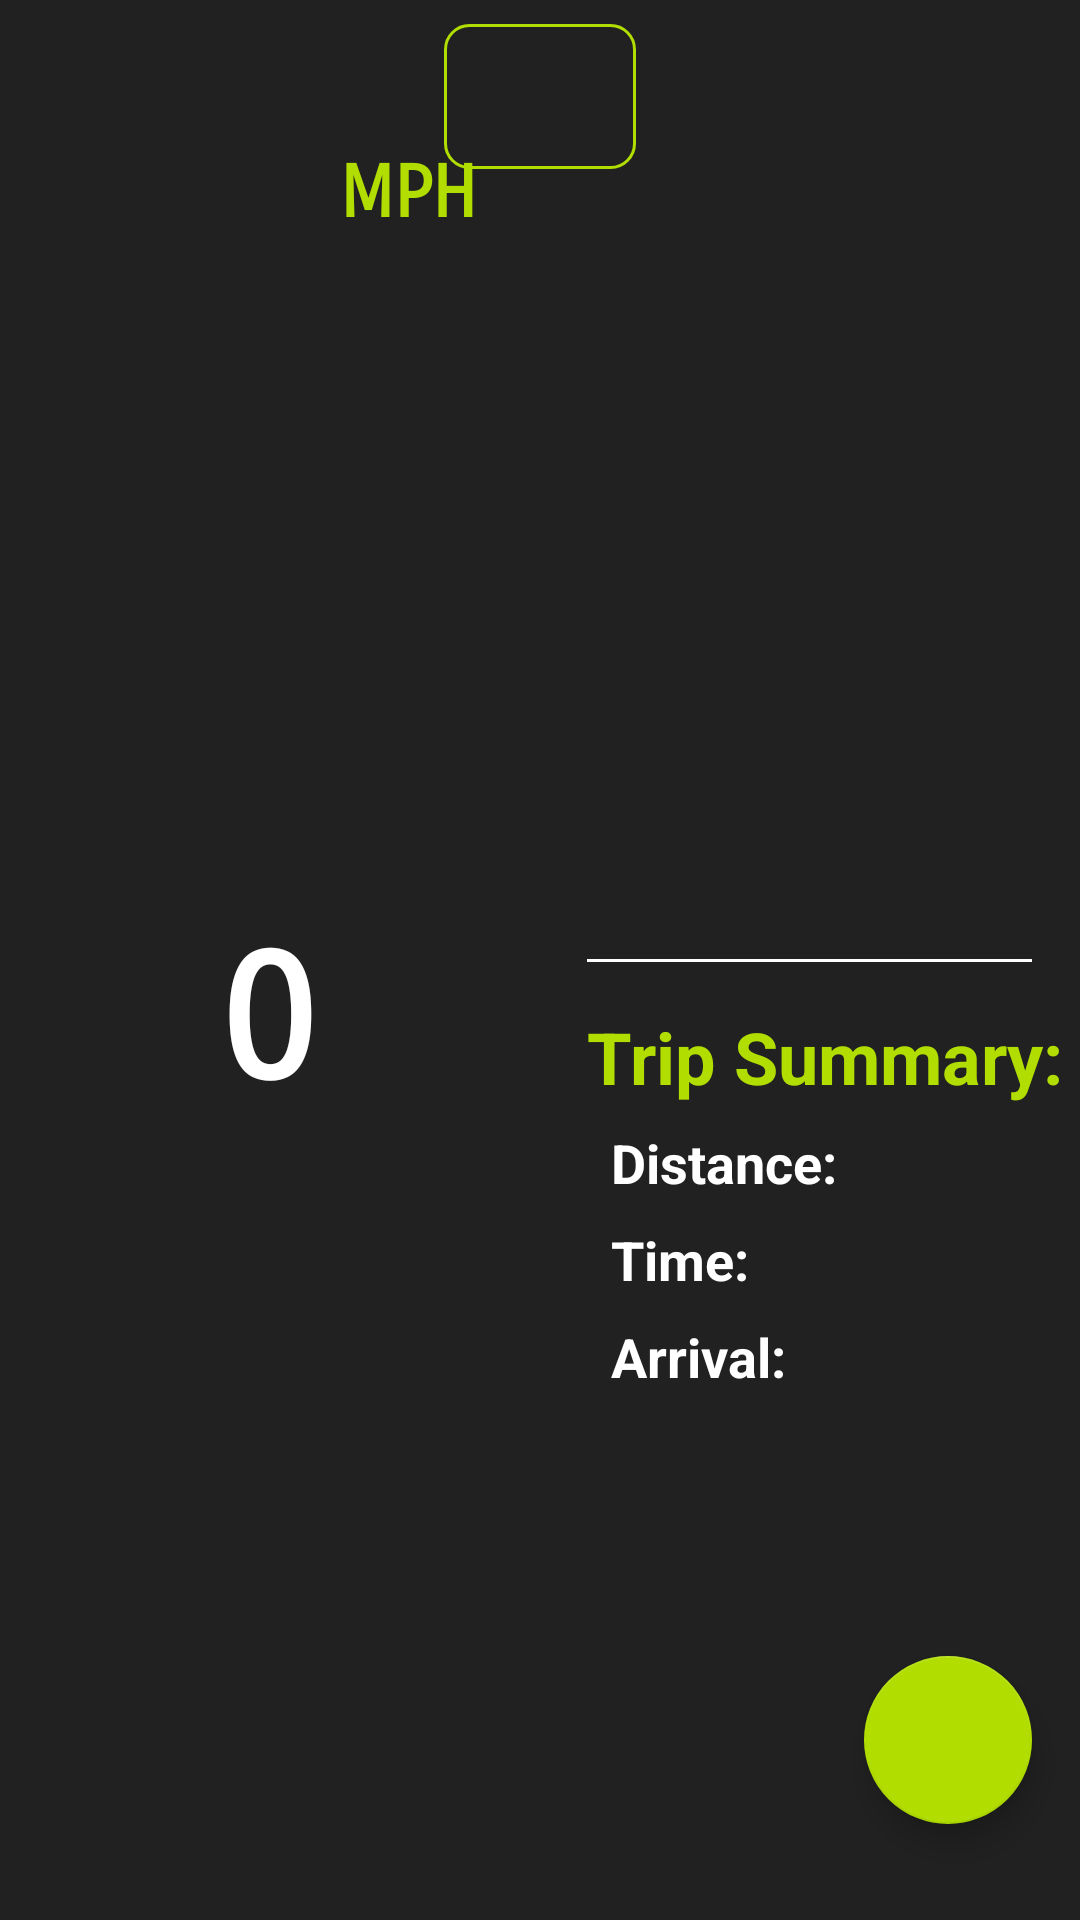

Here is an Android app screen rendered from its layout file. Give the layout XML and the strings, colors and styles it references.
<!-- AndroidManifest.xml: activity theme AppTheme.NoActionBar -->
<!-- res/layout/activity_display.xml -->
<?xml version="1.0" encoding="utf-8"?>
<android.support.constraint.ConstraintLayout
    xmlns:android="http://schemas.android.com/apk/res/android"
    xmlns:app="http://schemas.android.com/apk/res-auto"
    android:layout_width="match_parent"
    android:layout_height="match_parent"
    android:background="#212121"
    android:keepScreenOn="true"
    xmlns:tools="http://schemas.android.com/tools"
    tools:context="com.nesfeder.navhud.display.DisplayActivity">


    <android.support.constraint.Guideline
        android:layout_width="wrap_content"
        android:layout_height="wrap_content"
        android:id="@+id/guideline"
        android:orientation="vertical"
        app:layout_constraintGuide_percent="0.49926794"
        tools:layout_editor_absoluteY="0dp"
        tools:layout_editor_absoluteX="341dp" />

    <android.support.constraint.Guideline
        android:layout_width="wrap_content"
        android:layout_height="wrap_content"
        android:id="@+id/guideline2"
        android:orientation="horizontal"
        app:layout_constraintGuide_percent="0.5"
        tools:layout_editor_absoluteY="169dp"
        tools:layout_editor_absoluteX="0dp" />

    <View
        android:layout_width="0dp"
        android:layout_height="1dp"
        android:background="@android:color/white"
        android:layout_marginRight="16dp"
        app:layout_constraintRight_toRightOf="parent"
        android:layout_marginLeft="16dp"
        app:layout_constraintLeft_toLeftOf="@+id/guideline"
        android:layout_marginTop="8dp"
        app:layout_constraintTop_toBottomOf="@+id/distanceText"
        android:layout_marginBottom="8dp"
        app:layout_constraintBottom_toTopOf="@+id/textView4"/>

    <ProgressBar
        android:id="@+id/stepProgressBar"
        style="@style/ProgressBarHorizontal"
        android:layout_width="0dp"
        android:layout_height="wrap_content"
        android:max="10000"
        tools:progress="3000"
        app:layout_constraintBottom_toBottomOf="parent"
        app:layout_constraintLeft_toLeftOf="parent"
        app:layout_constraintRight_toRightOf="parent" />

    <android.support.constraint.ConstraintLayout
        android:layout_width="0dp"
        android:layout_height="0dp"
        android:layout_marginLeft="64dp"
        app:layout_constraintLeft_toLeftOf="parent"
        app:layout_constraintRight_toLeftOf="@+id/guideline"
        android:layout_marginRight="64dp"
        app:layout_constraintHorizontal_bias="0.0"
        android:id="@+id/constraintLayout"
        app:layout_constraintBottom_toTopOf="@+id/stepProgressBar"
        android:layout_marginBottom="8dp"
        android:layout_marginTop="8dp"
        app:layout_constraintTop_toBottomOf="@+id/stepText">

    </android.support.constraint.ConstraintLayout>

    <TextView
        android:id="@+id/mphText"
        android:layout_width="wrap_content"
        android:layout_height="0dp"
        android:layout_marginStart="8dp"
        android:fontFamily="sans-serif-smallcaps"
        android:gravity="center_vertical"
        android:text="0"
        android:textColor="@android:color/white"
        android:textSize="60sp"
        android:textStyle="bold"
        tools:text="70"
        app:layout_constraintBottom_toBottomOf="@+id/constraintLayout"
        android:layout_marginBottom="8dp"
        android:layout_marginLeft="8dp"
        app:layout_constraintLeft_toLeftOf="@+id/constraintLayout"
        app:layout_constraintTop_toTopOf="@+id/constraintLayout"
        android:layout_marginTop="8dp"
        android:layout_marginRight="8dp"
        app:layout_constraintVertical_bias="0.0"
        app:layout_constraintRight_toRightOf="@+id/constraintLayout"
        app:layout_constraintHorizontal_bias="0.25"/>

    <TextView
        android:id="@+id/textView3"
        android:layout_width="wrap_content"
        android:layout_height="wrap_content"
        android:fontFamily="sans-serif-smallcaps"
        android:text="MPH"
        android:textColor="#b1de00"
        android:textSize="24sp"
        android:textStyle="bold"
        app:layout_constraintBaseline_toBaselineOf="@+id/mphText"
        app:layout_constraintLeft_toRightOf="@+id/mphText"
        android:layout_marginLeft="8dp"/>

    <ImageView
        android:id="@+id/maneuverImage"
        android:layout_width="0dp"
        android:layout_height="0dp"
        android:layout_marginBottom="8dp"
        android:layout_marginEnd="8dp"
        android:layout_marginLeft="8dp"
        android:layout_marginRight="8dp"
        android:layout_marginStart="8dp"
        android:tint="#b1de00"
        app:layout_constraintBottom_toTopOf="@+id/distanceText"
        app:layout_constraintHorizontal_bias="0.0"
        app:layout_constraintLeft_toLeftOf="@+id/guideline"
        app:layout_constraintRight_toRightOf="parent"
        app:srcCompat="@drawable/direction_depart"
        android:layout_marginTop="8dp"
        app:layout_constraintTop_toBottomOf="@+id/stepText"/>

    <TextView
        android:id="@+id/stepText"
        android:layout_width="wrap_content"
        android:layout_height="wrap_content"
        android:layout_marginLeft="8dp"
        android:layout_marginRight="8dp"
        android:layout_marginTop="8dp"
        android:paddingTop="8dp"
        android:paddingBottom="8dp"
        android:paddingStart="32dp"
        android:paddingEnd="32dp"
        android:fontFamily="sans-serif"
        android:textColor="@android:color/white"
        android:textSize="24sp"
        android:textStyle="bold"
        app:layout_constraintLeft_toLeftOf="parent"
        app:layout_constraintRight_toRightOf="parent"
        app:layout_constraintTop_toTopOf="parent"
        tools:text="Turn Left onto Main Street"
        android:background="@drawable/mph_border"
        android:layout_marginStart="8dp"
        android:layout_marginEnd="8dp" />

    <TextView
        android:id="@+id/distanceText"
        android:layout_width="0dp"
        android:layout_height="wrap_content"
        android:layout_marginEnd="8dp"
        android:layout_marginLeft="8dp"
        android:layout_marginRight="8dp"
        android:layout_marginStart="8dp"
        tools:text="In 300 feet"
        android:textColor="@android:color/white"
        android:gravity="center"
        android:textSize="18sp"
        android:textStyle="bold"
        app:layout_constraintHorizontal_bias="0.0"
        app:layout_constraintLeft_toLeftOf="@+id/guideline"
        app:layout_constraintRight_toRightOf="parent"
        android:layout_marginBottom="16dp"
        app:layout_constraintBottom_toTopOf="@+id/guideline2" />

    <TextView
        android:id="@+id/textView4"
        android:layout_width="wrap_content"
        android:layout_height="wrap_content"
        android:layout_marginLeft="16dp"
        android:gravity="center"
        android:text="Trip Summary:"
        android:textColor="#b1de00"
        android:textSize="24sp"
        android:textStyle="bold"
        app:layout_constraintLeft_toLeftOf="@+id/guideline"
        app:layout_constraintTop_toTopOf="@+id/guideline2"
        android:layout_marginTop="16dp" />

    <TextView
        android:id="@+id/distanceRemainingText"
        android:layout_width="wrap_content"
        android:layout_height="wrap_content"
        android:layout_marginLeft="8dp"
        android:layout_marginRight="8dp"
        android:layout_marginTop="7dp"
        android:text="Distance:"
        android:textColor="@android:color/white"
        android:textSize="18sp"
        android:textStyle="bold"
        app:layout_constraintHorizontal_bias="0.0"
        app:layout_constraintLeft_toLeftOf="@+id/textView4"
        app:layout_constraintRight_toRightOf="parent"
        app:layout_constraintTop_toBottomOf="@+id/textView4"/>

    <TextView
        android:id="@+id/arrivalText"
        android:layout_width="wrap_content"
        android:layout_height="wrap_content"
        android:layout_marginBottom="8dp"
        android:layout_marginLeft="8dp"
        android:layout_marginRight="8dp"
        android:layout_marginTop="8dp"
        android:text="Arrival:"
        android:textColor="@android:color/white"
        android:textSize="18sp"
        android:textStyle="bold"
        app:layout_constraintBottom_toTopOf="@+id/stepProgressBar"
        app:layout_constraintHorizontal_bias="0.0"
        app:layout_constraintLeft_toLeftOf="@+id/textView4"
        app:layout_constraintRight_toRightOf="parent"
        app:layout_constraintTop_toBottomOf="@+id/timeRemainingText"
        app:layout_constraintVertical_bias="0.0"/>

    <TextView
        android:id="@+id/timeRemainingText"
        android:layout_width="wrap_content"
        android:layout_height="wrap_content"
        android:layout_marginLeft="8dp"
        android:layout_marginRight="8dp"
        android:layout_marginTop="8dp"
        android:text="Time:"
        android:textColor="@android:color/white"
        android:textSize="18sp"
        android:textStyle="bold"
        app:layout_constraintHorizontal_bias="0.0"
        app:layout_constraintLeft_toLeftOf="@+id/textView4"
        app:layout_constraintRight_toRightOf="parent"
        app:layout_constraintTop_toBottomOf="@+id/distanceRemainingText"/>

    <android.support.design.widget.FloatingActionButton
        android:id="@+id/fabMirrorView"
        android:layout_width="wrap_content"
        android:layout_height="wrap_content"
        android:layout_marginBottom="16dp"
        android:layout_marginRight="16dp"
        android:clickable="true"
        android:tint="@color/colorPrimary"
        app:fabSize="normal"
        app:layout_constraintBottom_toTopOf="@+id/stepProgressBar"
        app:layout_constraintRight_toRightOf="parent"
        app:srcCompat="@drawable/ic_swap_vert"/>

</android.support.constraint.ConstraintLayout>
<!-- resources referenced by this layout -->
<resources>
  <color name="colorPrimary">#212121</color>
  <!-- drawable mph_border (drawable) -->
  <?xml version="1.0" encoding="utf-8"?>
  <shape xmlns:android="http://schemas.android.com/apk/res/android"
      android:shape="rectangle">
      <corners
          android:radius="8dp"/>
      <stroke
          android:width="1dp"
          android:color="@color/colorAccent" />
  </shape>
  <style name="ProgressBarHorizontal" parent="android:Widget.Holo.Light.ProgressBar.Horizontal">
          <item name="android:progressDrawable">@drawable/progress_drawable</item>
      </style>
  <style name="AppTheme.NoActionBar">
          <item name="windowActionBar">false</item>
          <item name="windowNoTitle">true</item>
      </style>
  <color name="colorAccent">#b1de00</color>
  <!-- drawable progress_drawable (drawable) -->
  <?xml version="1.0" encoding="utf-8"?>
  <layer-list xmlns:android="http://schemas.android.com/apk/res/android">
      <item android:id="@android:id/secondaryProgress">
          <clip>
              <shape>
                  <gradient
                      android:startColor="#80ffd300"
                      android:centerColor="#80ffb600"
                      android:centerY="0.75"
                      android:endColor="#a0ffcb00"
                      android:angle="270"/>
              </shape>
          </clip>
      </item>
      <item android:id="@android:id/progress">
          <clip>
              <shape>
                  <gradient
                      android:startColor="#33FF33"
                      android:endColor="#008000"
                      android:angle="270" />
              </shape>
          </clip>
      </item>
  </layer-list>
</resources>
